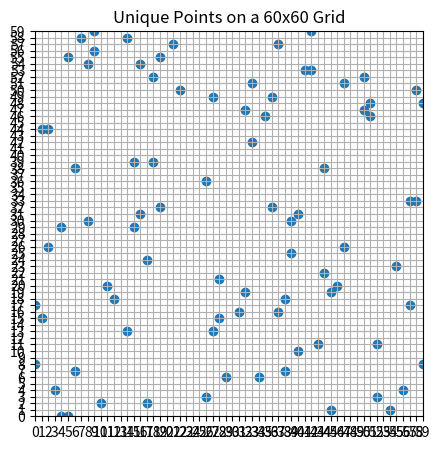

This chart was generated by the following Python code:
import random
import itertools
import matplotlib.pyplot as plt

def is_collinear(p1, p2, p3):
    return (p1[0] - p2[0]) * (p3[1] - p2[1]) == (p3[0] - p2[0]) * (p1[1] - p2[1])

def generate_unique_points(n, max_points):
    points = [(x, y) for x in range(n) for y in range(n)]
    non_diagonal_points = [p for p in points if p[0] != p[1] and p[0] != n - 1 - p[1]]
    diagonal_points = [p for p in points if p[0] == p[1] or p[0] == n - 1 - p[1]]

    chosen_points = set()

    # בחר תחילה נקודות שאינן על אלכסונים
    while non_diagonal_points and len(chosen_points) < max_points:
        p = random.choice(non_diagonal_points)
        if is_valid_point(chosen_points, p):
            chosen_points.add(p)
        non_diagonal_points.remove(p)

    # אם יש עוד מקום, בחר נקודות מהאלכסונים
    while diagonal_points and len(chosen_points) < max_points:
        p = random.choice(diagonal_points)
        if is_valid_point(chosen_points, p):
            chosen_points.add(p)
        diagonal_points.remove(p)

    return chosen_points

def is_valid_point(chosen_points, new_point):
    # בדוק שהנקודה החדשה לא יוצרת שלוש נקודות קולינאריות
    for p1, p2 in itertools.combinations(chosen_points, 2):
        if is_collinear(p1, p2, new_point):
            return False
    return True

# יצירת הנקודות
n = 60
max_points = 2 * n
unique_points = generate_unique_points(n, max_points)



# הצגה גרפית של הנקודות
x_values = [point[0] for point in unique_points]
y_values = [point[1] for point in unique_points]
print(unique_points)
print(len(unique_points))
print(len(unique_points)/n)
plt.figure(figsize=(5, 5))
plt.scatter(x_values, y_values)
plt.xlim(0, n-1)
plt.ylim(0, n-1)
plt.xticks(range(n))
plt.yticks(range(n))
plt.grid(True)
plt.title(f'Unique Points on a {n}x{n} Grid')
plt.show()